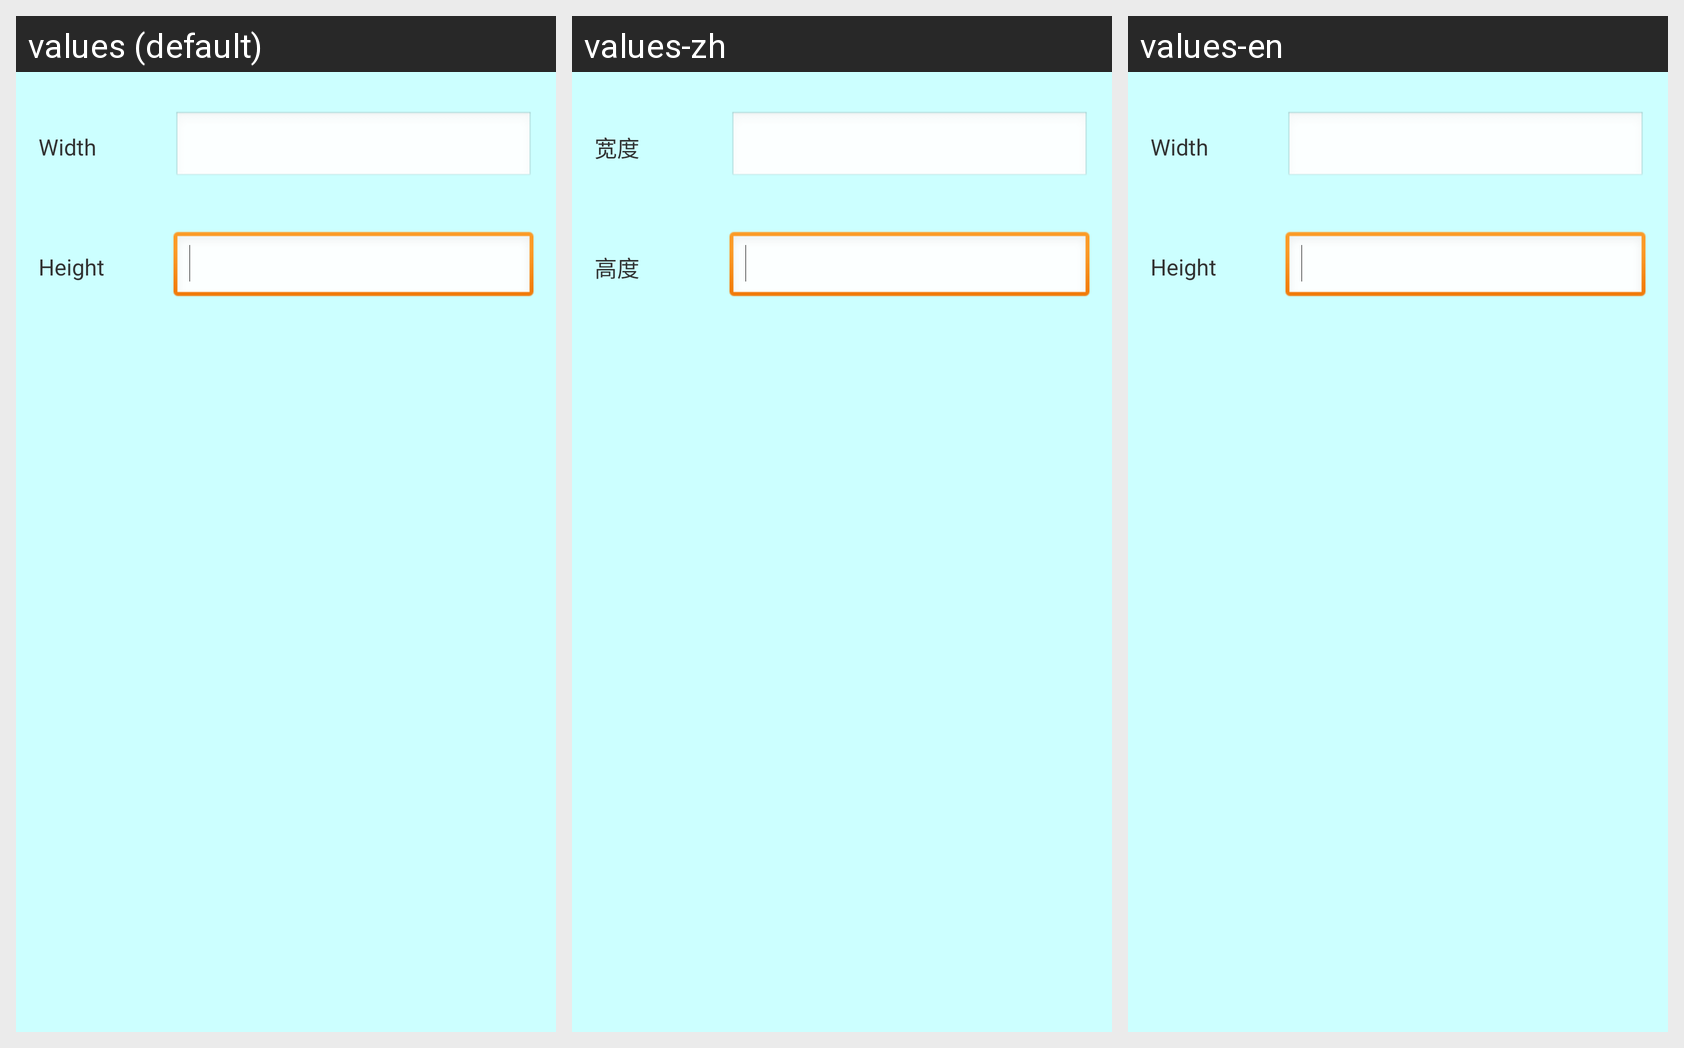

Strings drawn on this Android screen and how each of the app's shown locales translates them:
Android screen res/layout/dialog_edit_label_advanced_add_rect.xml rendered under 3 locales, left to right: values (default), values-zh, values-en. Device: Nexus 5 (rendered at 1080×1920; each locale shown at half size, 540×960, under a caption strip naming it); theme AppTheme.
Strings drawn on this screen, with the default value and each locale's value (text and hints the layout hard-codes, and strings that could not be matched under every locale, appear in the picture but are not listed):

width
  values: Width
  values-zh: 宽度
  values-en: Width

height
  values: Height
  values-zh: 高度
  values-en: Height
